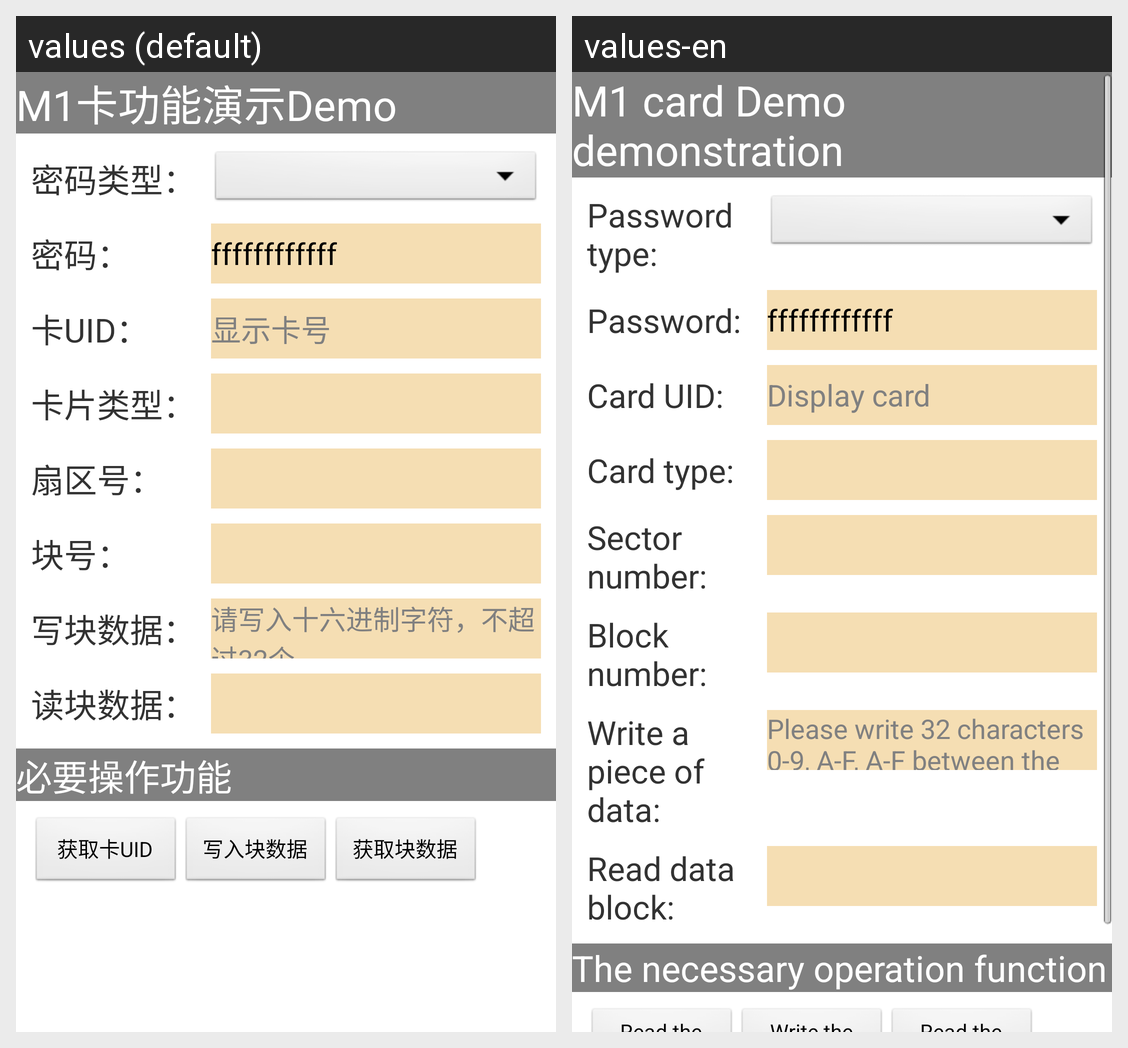

Translations of the strings shown on this Android screen, per locale in the grid:
Android screen res/layout/activity_m1.xml rendered under 2 locales, left to right: values (default), values-en. Device: Nexus 5 (rendered at 1080×1920; each locale shown at half size, 540×960, under a caption strip naming it); theme android:Theme.Light.NoTitleBar.
Strings drawn on this screen, with the default value and each locale's value (text and hints the layout hard-codes, and strings that could not be matched under every locale, appear in the picture but are not listed):

m1_title
  values: M1卡功能演示Demo
  values-en: M1 card Demo demonstration

m1_type
  values: 密码类型：
  values-en: Password type:

m1_pwd
  values: 密码：
  values-en: Password:

m1_card_name
  values: 卡UID：
  values-en: Card UID:

m1_show_card
  values: 显示卡号
  values-en: Display card

m1_card_type
  values: 卡片类型：
  values-en: Card type:

m1_sector_num
  values: 扇区号：
  values-en: Sector number:

m1_block_num
  values: 块号：
  values-en: Block number:

m1_write_block
  values: 写块数据：
  values-en: Write a piece of data:

m1_hint_tips32
  values: 请写入十六进制字符，不超过32个
  values-en: Please write 32 characters 0-9, A-F, A-F between the characters

m1_read_block
  values: 读块数据：
  values-en: Read data block:

m1_necessary_done
  values: 必要操作功能
  values-en: The necessary operation function
